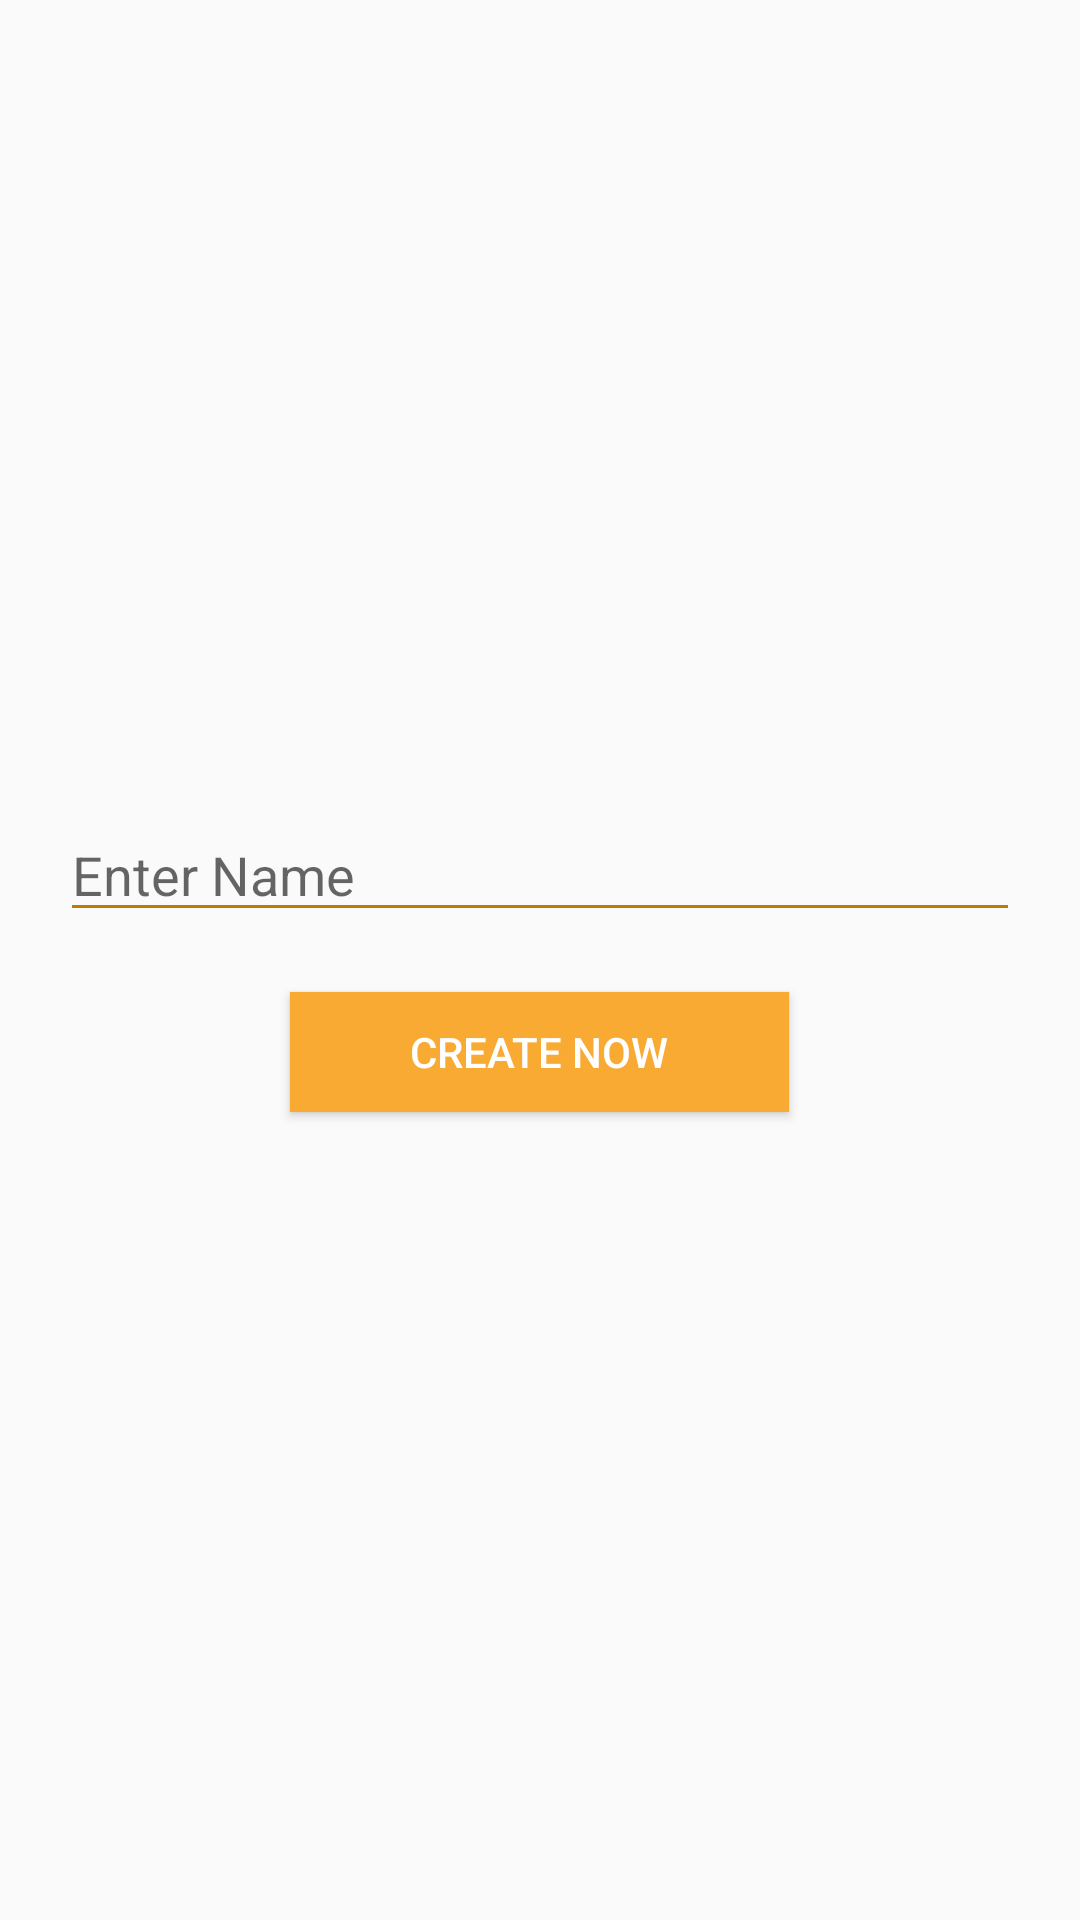

Write the Android layout XML for this screen, with the resource values it uses.
<!-- AndroidManifest.xml: application theme AppTheme -->
<!-- res/layout/modal_create.xml -->
<?xml version="1.0" encoding="utf-8"?>
<LinearLayout
    android:layout_width="300sp"
    android:layout_height="wrap_content"
    android:gravity="center"
    android:orientation="vertical"
    xmlns:android="http://schemas.android.com/apk/res/android">

    <EditText
        android:layout_width="match_parent"
        android:layout_height="wrap_content"
        android:id="@+id/modal_create"
        android:layout_marginLeft="20sp"
        android:layout_marginRight="20sp"
        android:layout_marginTop="20sp"
        android:backgroundTint="@color/colorAccentDark"
        android:hint="Enter Name" />
    <Button
        android:layout_width="wrap_content"
        android:layout_height="40sp"
        android:id="@+id/modal_btn"
        android:layout_margin="20sp"
        android:background="@color/colorAccent"
        android:text="Create Now"
        android:paddingLeft="40sp"
        android:paddingRight="40sp"
        android:textColor="#ffffff" />
</LinearLayout>
<!-- resources referenced by this layout -->
<resources>
  <color name="colorAccent">#f9aa33</color>
  <color name="colorAccentDark">#c17b00</color>
  <style name="AppTheme" parent="Theme.AppCompat.Light.DarkActionBar">
          
          <item name="colorPrimary">@color/colorPrimary</item>
          <item name="colorPrimaryDark">@color/colorPrimaryDark</item>
          <item name="colorAccent">@color/colorAccent</item>
      </style>
  <color name="colorPrimary">#344955</color>
  <color name="colorPrimaryDark">#0b222c</color>
</resources>
